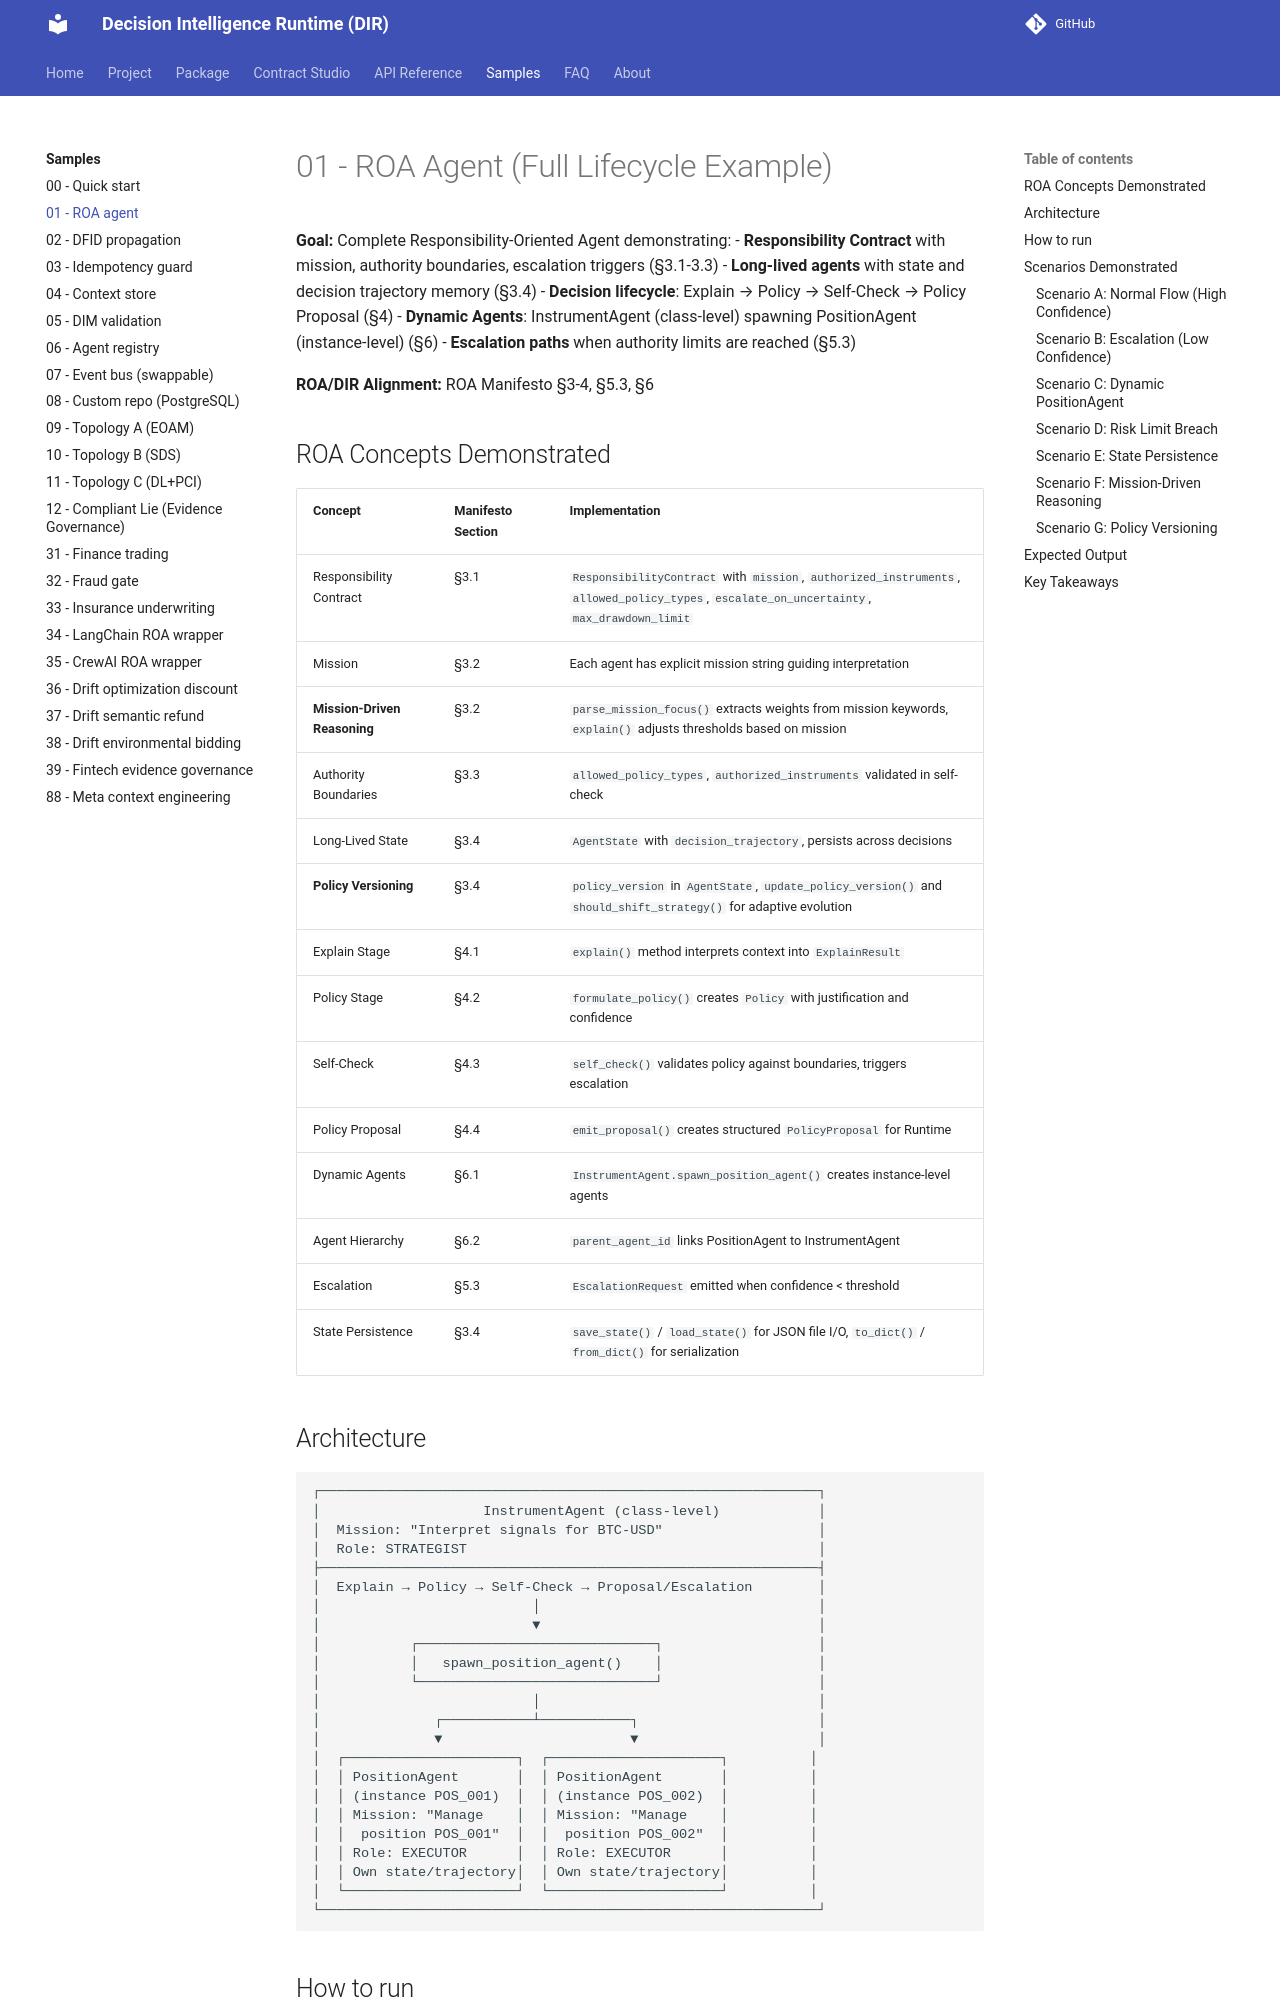

repository: huka81/decision-intelligence-runtime · page: 09-pages/samples/01_roa_agent/index.html · generator: mkdocs

# 01 - ROA Agent (Full Lifecycle Example)

**Goal:** Complete Responsibility-Oriented Agent demonstrating:
- **Responsibility Contract** with mission, authority boundaries, escalation triggers (§3.1-3.3)
- **Long-lived agents** with state and decision trajectory memory (§3.4)
- **Decision lifecycle**: Explain → Policy → Self-Check → Policy Proposal (§4)
- **Dynamic Agents**: InstrumentAgent (class-level) spawning PositionAgent (instance-level) (§6)
- **Escalation paths** when authority limits are reached (§5.3)

**ROA/DIR Alignment:** ROA Manifesto §3-4, §5.3, §6

## ROA Concepts Demonstrated

| Concept | Manifesto Section | Implementation |
|---------|-------------------|----------------|
| Responsibility Contract | §3.1 | `ResponsibilityContract` with `mission`, `authorized_instruments`, `allowed_policy_types`, `escalate_on_uncertainty`, `max_drawdown_limit` |
| Mission | §3.2 | Each agent has explicit mission string guiding interpretation |
| **Mission-Driven Reasoning** | §3.2 | `parse_mission_focus()` extracts weights from mission keywords, `explain()` adjusts thresholds based on mission |
| Authority Boundaries | §3.3 | `allowed_policy_types`, `authorized_instruments` validated in self-check |
| Long-Lived State | §3.4 | `AgentState` with `decision_trajectory`, persists across decisions |
| **Policy Versioning** | §3.4 | `policy_version` in `AgentState`, `update_policy_version()` and `should_shift_strategy()` for adaptive evolution |
| Explain Stage | §4.1 | `explain()` method interprets context into `ExplainResult` |
| Policy Stage | §4.2 | `formulate_policy()` creates `Policy` with justification and confidence |
| Self-Check | §4.3 | `self_check()` validates policy against boundaries, triggers escalation |
| Policy Proposal | §4.4 | `emit_proposal()` creates structured `PolicyProposal` for Runtime |
| Dynamic Agents | §6.1 | `InstrumentAgent.spawn_position_agent()` creates instance-level agents |
| Agent Hierarchy | §6.2 | `parent_agent_id` links PositionAgent to InstrumentAgent |
| Escalation | §5.3 | `EscalationRequest` emitted when confidence < threshold |
| State Persistence | §3.4 | `save_state()` / `load_state()` for JSON file I/O, `to_dict()` / `from_dict()` for serialization |
